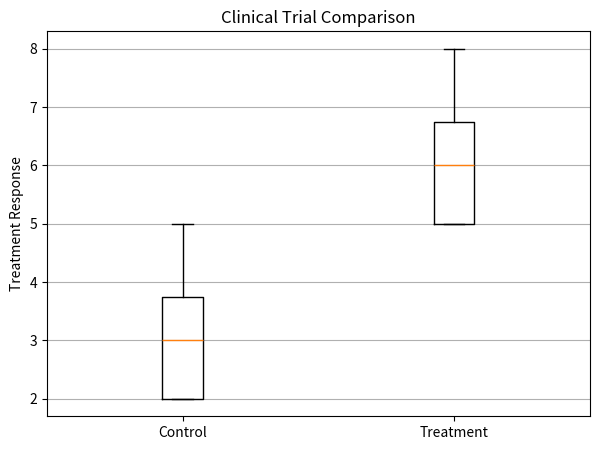
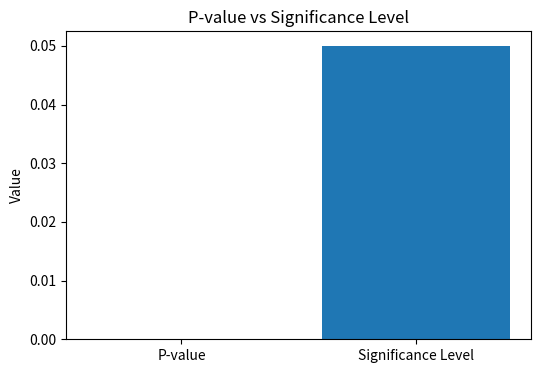

Write the Python code that produced these figures, in order.
import numpy as np
import matplotlib.pyplot as plt
from scipy import stats

# Sample clinical trial data
control = [2, 3, 2, 4, 3, 2, 5, 3, 4, 2]
treatment = [5, 6, 5, 7, 6, 5, 8, 7, 6, 5]

# Calculate mean
control_mean = np.mean(control)
treatment_mean = np.mean(treatment)

# Hypothesis testing using independent t-test
t_stat, p_value = stats.ttest_ind(
    treatment, control, equal_var=False
)

print("Clinical Trial Analysis")
print("--------------------")
print("Control Group Mean:", round(control_mean, 2))
print("Treatment Group Mean:", round(treatment_mean, 2))
print("T-statistic:", round(t_stat, 2))
print("P-value:", p_value)

# Decision
if p_value < 0.05:
    print("\nThe treatment has a statistically significant effect.")
else:
    print("\nThe treatment has no statistically significant effect.")

# Visualization
plt.figure(figsize=(7, 5))
plt.boxplot([control, treatment],
            labels=["Control", "Treatment"])

plt.ylabel("Treatment Response")
plt.title("Clinical Trial Comparison")
plt.grid(axis="y")
plt.show()

# P-value visualization
plt.figure(figsize=(6, 4))
plt.bar(["P-value", "Significance Level"],
        [p_value, 0.05])

plt.ylabel("Value")
plt.title("P-value vs Significance Level")
plt.show()
